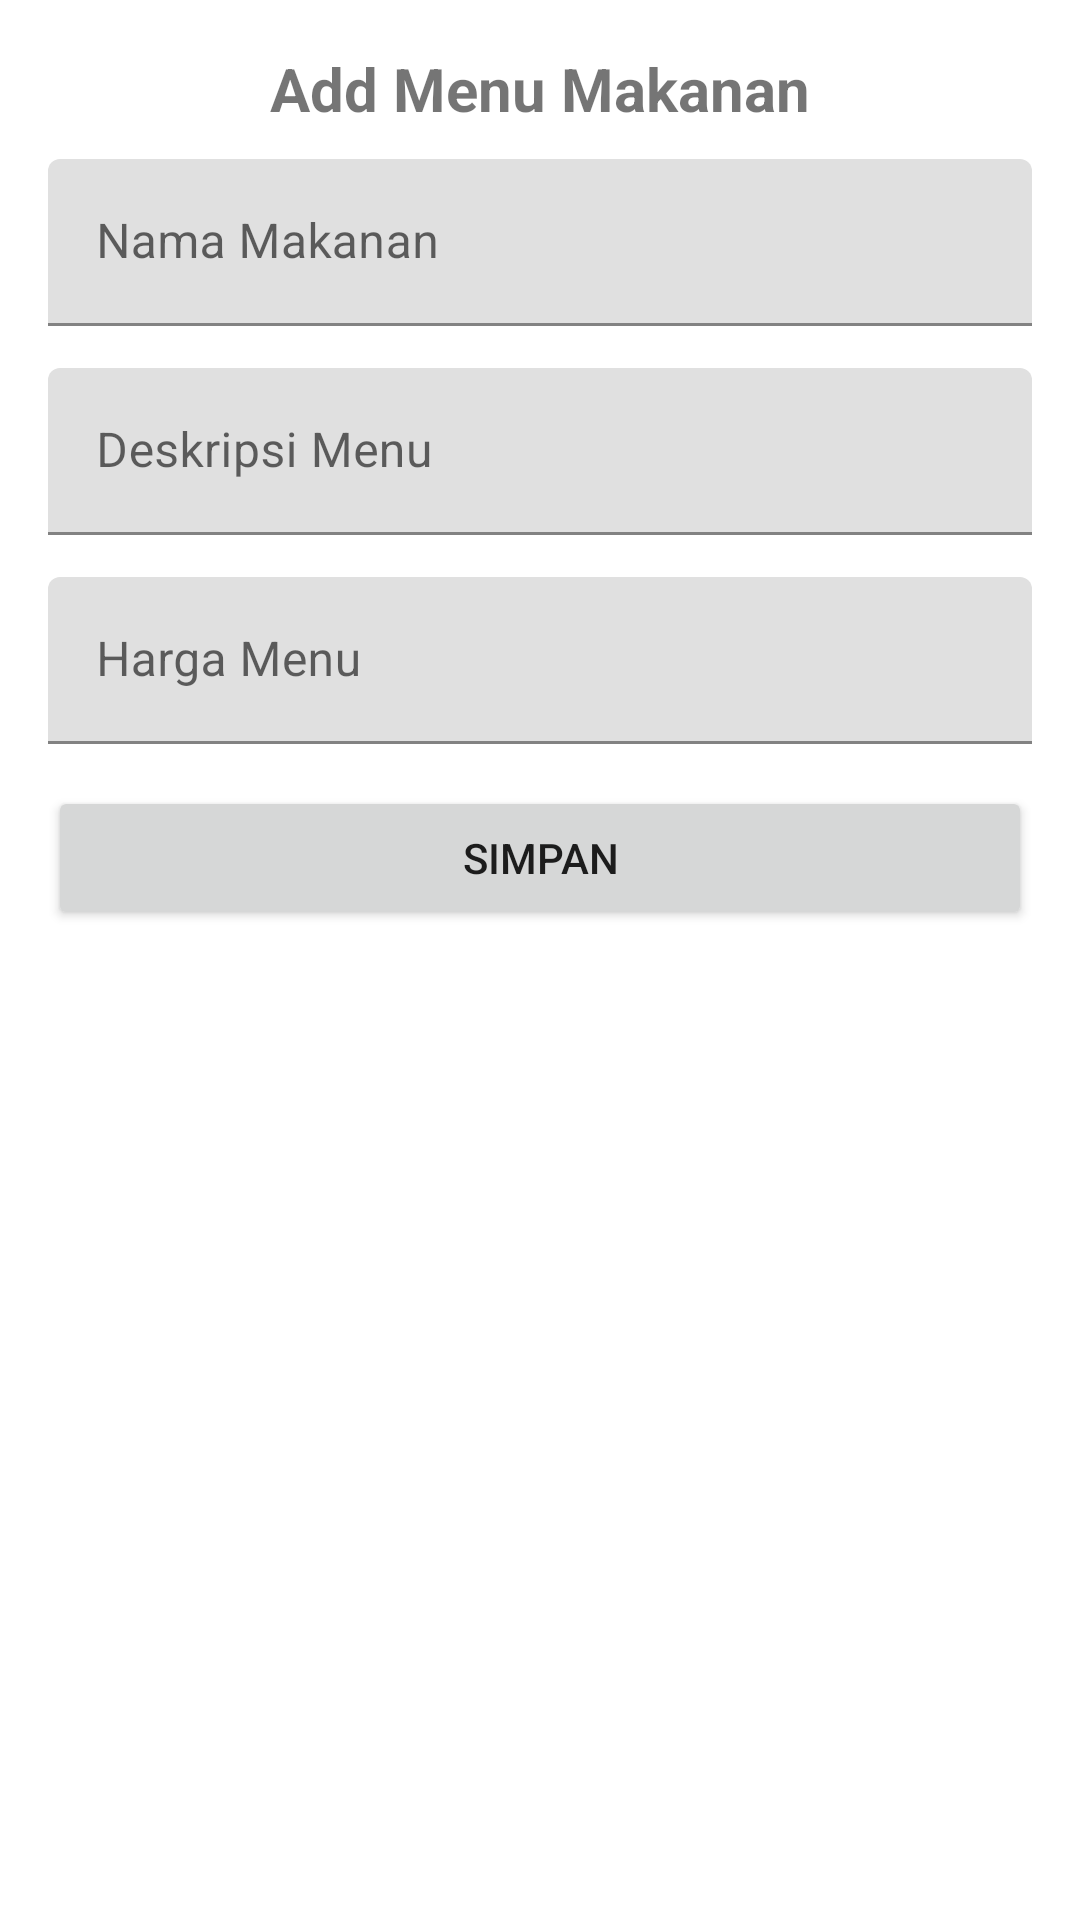

Android layout source for this screen:
<!-- AndroidManifest.xml: application theme Theme.UklSemester2 -->
<!-- res/layout/activity_menu_makanan_editor.xml -->
<?xml version="1.0" encoding="utf-8"?>
<LinearLayout xmlns:android="http://schemas.android.com/apk/res/android"
    xmlns:app="http://schemas.android.com/apk/res-auto"
    xmlns:tools="http://schemas.android.com/tools"
    android:layout_width="match_parent"
    android:layout_height="match_parent"
    android:orientation="vertical"
    android:padding="16dp"
    tools:context=".menu.MenuMakananEditor">

    <TextView
        android:layout_width="match_parent"
        android:layout_height="wrap_content"
        android:text="Add Menu Makanan"
        android:textAlignment="center"
        android:textSize="20sp"
        android:textStyle="bold"/>

    <com.google.android.material.textfield.TextInputLayout
        android:layout_width="match_parent"
        android:layout_height="wrap_content"
        android:layout_marginTop="10dp"
        android:layout_marginBottom="14dp">

        <EditText
            android:id="@+id/edtNamaMakanan"
            android:layout_width="match_parent"
            android:layout_height="wrap_content"
            android:hint="Nama Makanan"
            android:inputType="textPersonName" />
    </com.google.android.material.textfield.TextInputLayout>

    <com.google.android.material.textfield.TextInputLayout
        android:layout_width="match_parent"
        android:layout_height="wrap_content"
        android:layout_marginBottom="14dp">
        <EditText
            android:id="@+id/edtDeskripsi"
            android:layout_width="match_parent"
            android:layout_height="wrap_content"
            android:hint="Deskripsi Menu"
            android:inputType="textPersonName" />
    </com.google.android.material.textfield.TextInputLayout>

    <com.google.android.material.textfield.TextInputLayout
        android:layout_width="match_parent"
        android:layout_height="wrap_content"
        android:layout_marginBottom="14dp">
        <EditText
            android:id="@+id/edtHarga"
            android:layout_width="match_parent"
            android:layout_height="wrap_content"
            android:hint="Harga Menu"
            android:inputType="textPassword" />
    </com.google.android.material.textfield.TextInputLayout>
    <Button
        android:id="@+id/btn_save"
        android:layout_width="match_parent"
        android:layout_height="wrap_content"
        android:text="Simpan" />
</LinearLayout>
<!-- resources referenced by this layout -->
<resources>
  <style name="Theme.UklSemester2" parent="Theme.MaterialComponents.DayNight.DarkActionBar">
          
          <item name="colorPrimary">@color/purple_500</item>
          <item name="colorPrimaryVariant">@color/purple_700</item>
          <item name="colorOnPrimary">@color/white</item>
          
          <item name="colorSecondary">@color/teal_200</item>
          <item name="colorSecondaryVariant">@color/teal_700</item>
          <item name="colorOnSecondary">@color/black</item>
          
          <item name="android:statusBarColor" tools:targetApi="l">?attr/colorPrimaryVariant</item>
          
      </style>
  <!-- not gathered from this repository: default colours our renderer supplied (Android Studio template values) -->
  <color name="purple_500">#FF6200EE</color>
  <color name="purple_700">#FF3700B3</color>
  <color name="teal_200">#FF03DAC5</color>
  <color name="teal_700">#FF018786</color>
  <color name="black">#FF000000</color>
  <color name="white">#FFFFFFFF</color>
</resources>
